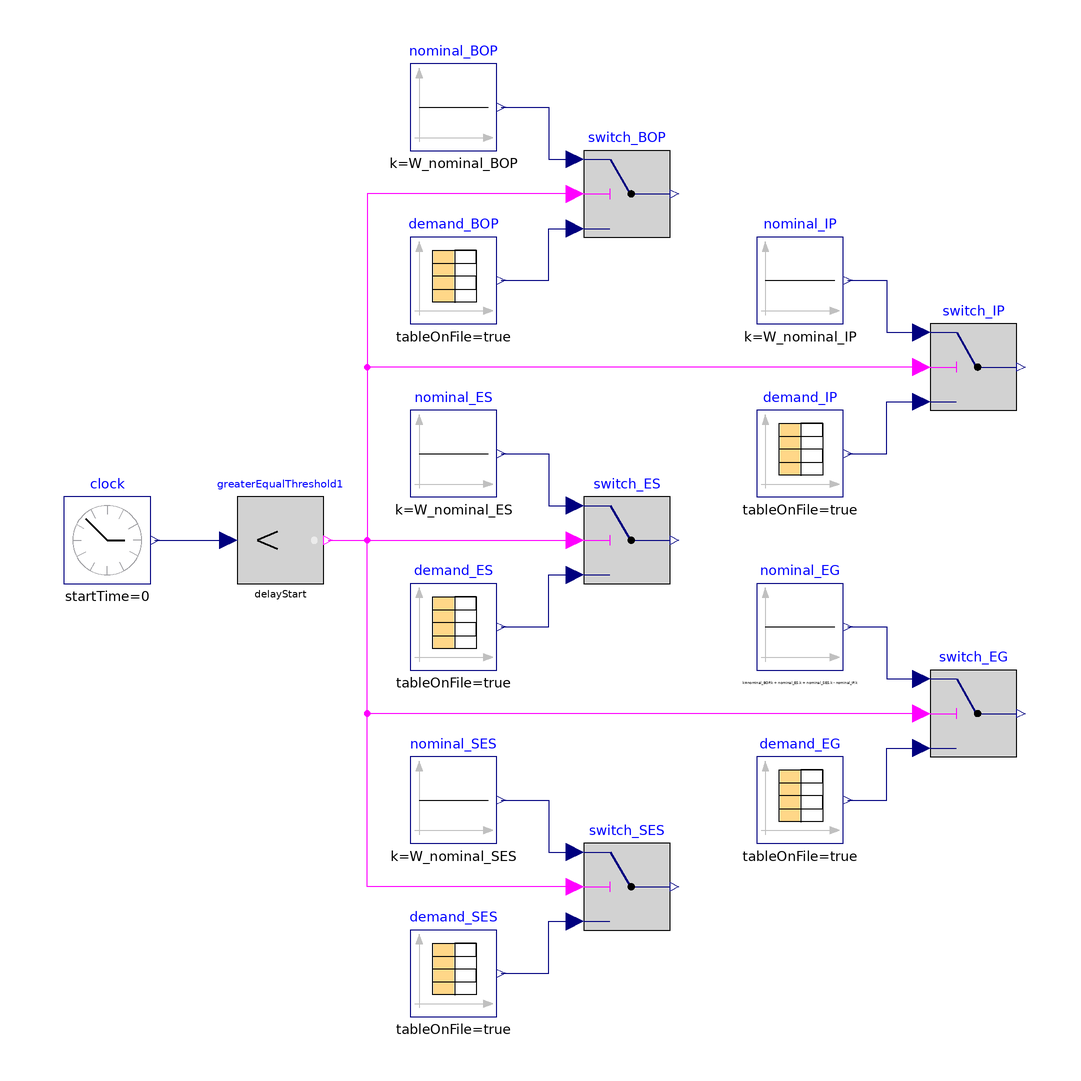

The Modelica model whose source follows is shown above as a component diagram (icons at their Placement, wires along their Line points).

model InputSetpointData_Cluster
  extends BaseClasses.Partial_ControlSystem;

  parameter Real delayStart=5000 "Time to start tracking power profiles";
  parameter SI.Time timeScale=60*60 "Time scale of first table column";

  parameter SI.Power W_nominal_BOP = 4.13285e8 "Nominal BOP Power";
  parameter SI.Power W_nominal_IP = 51.1454e6 "Nominal IP Power";
  parameter SI.Power W_nominal_ES = 0 "Nominal ES Power";
  parameter SI.Power W_nominal_SES = 35e6 "Nominal SES Power";

  output SI.Power W_totalSetpoint_BOP = switch_BOP.y annotation(Dialog(group="Outputs",enable=false));
  output SI.Power W_totalSetpoint_IP = switch_IP.y annotation(Dialog(group="Outputs",enable=false));
  output SI.Power W_totalSetpoint_ES = switch_ES.y annotation(Dialog(group="Outputs",enable=false));
  output SI.Power W_totalSetpoint_SES = switch_SES.y annotation(Dialog(group="Outputs",enable=false));
  output SI.Power W_totalSetpoint_EG = switch_EG.y annotation(Dialog(group="Outputs",enable=false));

  Modelica.Blocks.Sources.CombiTimeTable demand_BOP(
    tableOnFile=true,
    startTime=delayStart,
    tableName="BOP",
    timeScale=timeScale,
    fileName=fileName)
    annotation (Placement(transformation(extent={{-80,80},{-60,100}})));
  Modelica.Blocks.Logical.LessThreshold greaterEqualThreshold1(threshold=
        delayStart)
    annotation (Placement(transformation(extent={{-120,20},{-100,40}})));
  Modelica.Blocks.Logical.Switch switch_BOP
    annotation (Placement(transformation(extent={{-40,100},{-20,120}})));
  Modelica.Blocks.Sources.Constant nominal_BOP(k=W_nominal_BOP)
    annotation (Placement(transformation(extent={{-80,120},{-60,140}})));

  Modelica.Blocks.Sources.CombiTimeTable demand_ES(
    tableOnFile=true,
    startTime=delayStart,
    tableName="ES",
    timeScale=timeScale,
    fileName=fileName)
    annotation (Placement(transformation(extent={{-80,0},{-60,20}})));
  Modelica.Blocks.Logical.Switch switch_ES
    annotation (Placement(transformation(extent={{-40,20},{-20,40}})));
  Modelica.Blocks.Sources.Constant nominal_ES(k=W_nominal_ES)
    annotation (Placement(transformation(extent={{-80,40},{-60,60}})));
  Modelica.Blocks.Sources.CombiTimeTable demand_SES(
    tableOnFile=true,
    startTime=delayStart,
    tableName="SES",
    timeScale=timeScale,
    fileName=fileName)
    annotation (Placement(transformation(extent={{-80,-80},{-60,-60}})));
  Modelica.Blocks.Logical.Switch switch_SES
    annotation (Placement(transformation(extent={{-40,-60},{-20,-40}})));
  Modelica.Blocks.Sources.Constant nominal_SES(k=W_nominal_SES)
    annotation (Placement(transformation(extent={{-80,-40},{-60,-20}})));
  Modelica.Blocks.Sources.ContinuousClock clock(offset=0, startTime=0)
    annotation (Placement(transformation(extent={{-160,20},{-140,40}})));

  Modelica.Blocks.Sources.CombiTimeTable demand_EG(
    tableOnFile=true,
    startTime=delayStart,
    timeScale=timeScale,
    tableName="NetDemand",
    fileName=fileName)
    annotation (Placement(transformation(extent={{0,-40},{20,-20}})));
  Modelica.Blocks.Logical.Switch switch_EG
    annotation (Placement(transformation(extent={{40,-20},{60,0}})));
  Modelica.Blocks.Sources.Constant nominal_EG(k=nominal_BOP.k + nominal_ES.k +
        nominal_SES.k - nominal_IP.k)
    annotation (Placement(transformation(extent={{0,0},{20,20}})));
  Modelica.Blocks.Sources.CombiTimeTable demand_IP(
    tableOnFile=true,
    startTime=delayStart,
    timeScale=timeScale,
    tableName="IP",
    fileName=fileName)
    annotation (Placement(transformation(extent={{0,40},{20,60}})));
  Modelica.Blocks.Logical.Switch switch_IP
    annotation (Placement(transformation(extent={{40,60},{60,80}})));
  Modelica.Blocks.Sources.Constant nominal_IP(k=W_nominal_IP)
    annotation (Placement(transformation(extent={{0,80},{20,100}})));
  parameter String fileName="./timeSeriesData.txt"
    "File where matrix is stored";
equation
  connect(demand_BOP.y[1], switch_BOP.u3) annotation (Line(points={{-59,90},{
          -48,90},{-48,102},{-42,102}}, color={0,0,127}));
  connect(nominal_BOP.y, switch_BOP.u1) annotation (Line(points={{-59,130},{-48,
          130},{-48,118},{-42,118}}, color={0,0,127}));
  connect(demand_ES.y[1], switch_ES.u3) annotation (Line(points={{-59,10},{-48,
          10},{-48,22},{-42,22}}, color={0,0,127}));
  connect(nominal_ES.y, switch_ES.u1) annotation (Line(points={{-59,50},{-48,50},
          {-48,38},{-42,38}}, color={0,0,127}));
  connect(demand_SES.y[1], switch_SES.u3) annotation (Line(points={{-59,-70},{
          -48,-70},{-48,-58},{-42,-58}}, color={0,0,127}));
  connect(nominal_SES.y, switch_SES.u1) annotation (Line(points={{-59,-30},{-48,
          -30},{-48,-42},{-42,-42}}, color={0,0,127}));
  connect(greaterEqualThreshold1.y, switch_ES.u2)
    annotation (Line(points={{-99,30},{-90,30},{-42,30}},
                                                 color={255,0,255}));
  connect(clock.y, greaterEqualThreshold1.u)
    annotation (Line(points={{-139,30},{-122,30}},           color={0,0,127}));
  connect(switch_BOP.u2, switch_ES.u2) annotation (Line(points={{-42,110},{-90,
          110},{-90,30},{-42,30}}, color={255,0,255}));
  connect(switch_SES.u2, switch_ES.u2) annotation (Line(points={{-42,-50},{-90,
          -50},{-90,30},{-42,30}}, color={255,0,255}));
  connect(nominal_EG.y, switch_EG.u1) annotation (Line(points={{21,10},{30,10},
          {30,-2},{38,-2}}, color={0,0,127}));
  connect(demand_EG.y[1], switch_EG.u3) annotation (Line(points={{21,-30},{30,-30},
          {30,-18},{38,-18}}, color={0,0,127}));
  connect(switch_EG.u2, switch_ES.u2) annotation (Line(points={{38,-10},{-90,-10},
          {-90,30},{-42,30}}, color={255,0,255}));
  connect(nominal_IP.y, switch_IP.u1) annotation (Line(points={{21,90},{30,90},{
          30,78},{38,78}},  color={0,0,127}));
  connect(switch_IP.u2, switch_ES.u2) annotation (Line(points={{38,70},{-90,70},
          {-90,30},{-42,30}}, color={255,0,255}));
  connect(demand_IP.y[1], switch_IP.u3) annotation (Line(points={{21,50},{30,50},
          {30,62},{38,62}}, color={0,0,127}));
annotation(defaultComponentName="SC", experiment(StopTime=3600,
        __Dymola_NumberOfIntervals=3600),
    Diagram(coordinateSystem(extent={{-160,-100},{160,180}})),
    Icon(coordinateSystem(extent={{-100,-100},{100,100}}), graphics={
                  Text(
          extent={{-94,82},{94,74}},
          lineColor={0,0,0},
          lineThickness=1,
          fillColor={255,255,237},
          fillPattern=FillPattern.Solid,
          textString="Input Setpoints: Modelica Path")}));
end InputSetpointData_Cluster;